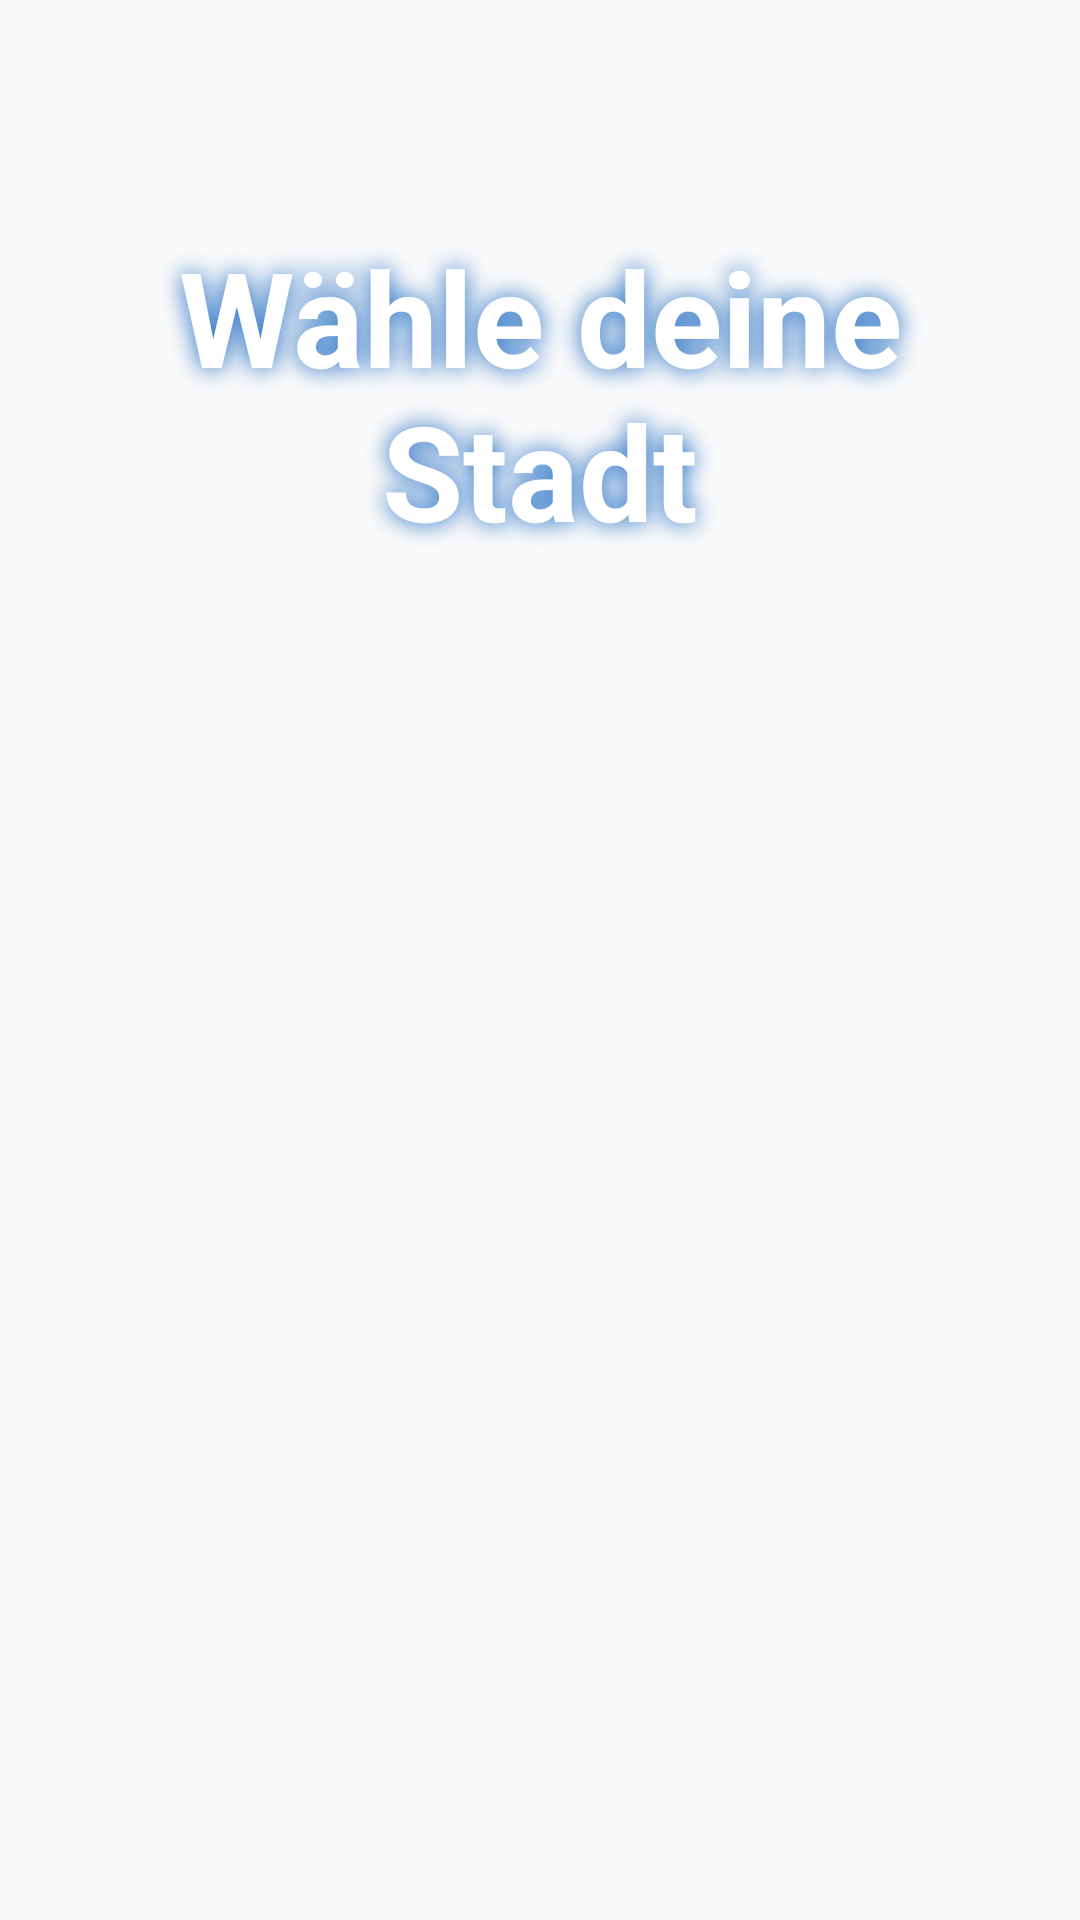

Android layout source for this screen:
<!-- AndroidManifest.xml: application theme Theme.AppCompat.Light.NoActionBar -->
<!-- res/layout/activity_city_selection.xml -->
<?xml version="1.0" encoding="utf-8"?>
<LinearLayout xmlns:android="http://schemas.android.com/apk/res/android"
    xmlns:app="http://schemas.android.com/apk/res-auto"
    android:layout_width="match_parent"
    android:layout_height="match_parent"
    android:orientation="vertical"
    android:background="@drawable/soft_background">

    <androidx.appcompat.widget.Toolbar
        android:id="@+id/toolbar"
        android:layout_width="match_parent"
        android:layout_height="?attr/actionBarSize"
        android:background="@android:color/transparent"
        app:title="" />

    <LinearLayout
        android:layout_width="match_parent"
        android:layout_height="match_parent"
        android:orientation="vertical"
        android:padding="20dp"
        android:gravity="center_horizontal">

        <TextView
            android:layout_width="wrap_content"
            android:layout_height="wrap_content"
            android:text="Wähle deine Stadt"
            android:textSize="44sp"
            android:textStyle="bold"
            android:textColor="#FFFFFF"
            android:shadowColor="#1565C0"
            android:shadowDx="0"
            android:shadowDy="0"
            android:shadowRadius="20"
            android:layout_marginBottom="24dp"
            android:gravity="center" />

        <androidx.recyclerview.widget.RecyclerView
            android:id="@+id/rv_cities"
            android:layout_width="match_parent"
            android:layout_height="0dp"
            android:layout_weight="1"
            android:clipToPadding="false"
            android:paddingBottom="20dp" />

    </LinearLayout>
</LinearLayout>
<!-- resources referenced by this layout -->
<resources>
  <!-- drawable soft_background (drawable) -->
  <?xml version="1.0" encoding="utf-8"?>
  <layer-list xmlns:android="http://schemas.android.com/apk/res/android">
      
      <item android:drawable="@drawable/windows_xp_16_glass" />
  
      
  
  
  
  
  
  </layer-list>
</resources>
